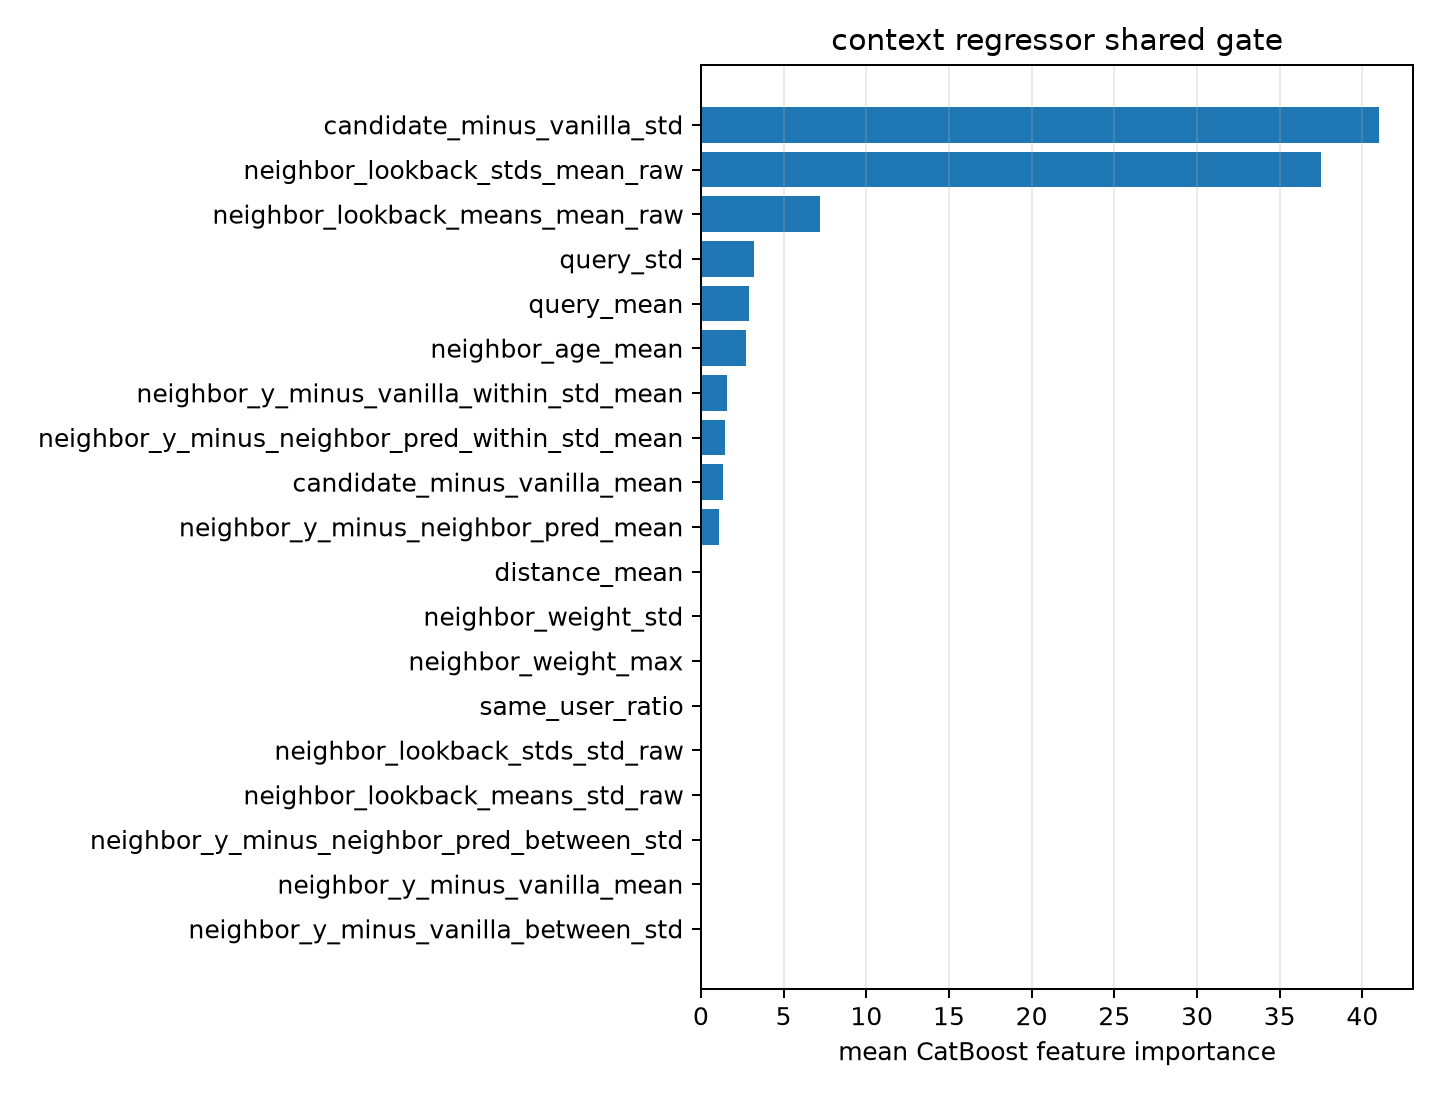

Source data for this figure (header and first rows):
feature, importance
candidate_minus_vanilla_std, 41.01
neighbor_lookback_stds_mean_raw, 37.52
neighbor_lookback_means_mean_raw, 7.208
query_std, 3.182
query_mean, 2.906
neighbor_age_mean, 2.702
neighbor_y_minus_vanilla_within_std_mean, 1.569
neighbor_y_minus_neighbor_pred_within_st…, 1.429
candidate_minus_vanilla_mean, 1.353
neighbor_y_minus_neighbor_pred_mean, 1.119
distance_mean, 0.0
neighbor_weight_std, 0.0
neighbor_weight_max, 0.0
same_user_ratio, 0.0
neighbor_lookback_stds_std_raw, 0.0
neighbor_lookback_means_std_raw, 0.0
neighbor_y_minus_neighbor_pred_between_s…, 0.0
neighbor_y_minus_vanilla_mean, 0.0
neighbor_y_minus_vanilla_between_std, 0.0
